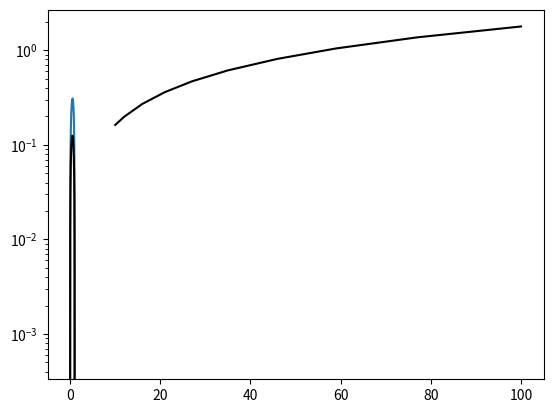

Python code for this plot:
import numpy as np
import numpy.random as random
import matplotlib.pyplot as plt
import scipy as sp
import scipy.integrate as integrate

def create_stuff(N,f,kappa):
    #dense
    #mat = (N+1) *( np.diagflat(2* np.ones((N)), k=0) - np.diagflat(np.ones((N-1)), k=-1) - np.diagflat(np.ones((N-1)), k=1)  )
    h = 1/(N-1)
    print("h:",h)
    #OG version
    vec = np.ones((N))/(N+1)
    diagonals = [(N+1) *-np.ones((N-1)),(N+1) *2* np.ones((N)),(N+1) *-np.ones((N-1))]
    
    #my version
    #for i in range(1,N-1):
    #    diagonals[1][i] =  (kappa(h*(i-1)) + kappa(h*(i+1)))/h  #more precise 0.5 * (kappa(h*(i-1))+ 2*kappa(h*(i)) + kappa(h*(i+1)))/h
    #print(diagonals[1])
    
    print(vec)
    for i in range(len(vec)):
        vec[i] = integrate.quad(lambda x: f(x)*(1-abs(h*i-x)/h), h*(i-1), h*(i+1))[0] #h/4 * (2 * f((i-0.5) * h) + 2 * f(i*h) + 2* f((i+0.5) * h))#h/2 * (f((i-1) * h) + 2 * f(i*h) + f((i+1) * h)) 
        diagonals[1][i] = 1/(h**2) * integrate.quad(lambda x: kappa(x), h*(i-1), h*(i+1))[0]
    for i in range(len(diagonals[0])):
        diagonals[0][i] = -1/(h**2) * integrate.quad(lambda x: kappa(x), h*(i), h*(i+1))[0]
        diagonals[2][i] = -1/(h**2) * integrate.quad(lambda x: kappa(x), h*(i), h*(i+1))[0]
    
    
    #print(vec)     
    #boundary values
    diagonals[0][0]=0
    diagonals[2][0]=0
    diagonals[0][-1]=0
    diagonals[2][-1]=0
    
    mat =  sp.sparse.diags(diagonals, [-1, 0, 1])
    print(mat)
    
    # boundary terms
    vec[0]=0
    vec[-1]=0

    return mat,vec

def real_sol(x):
    return -0.5 * x**2 + 0.5* x






if __name__ == "__main__":
    N=1001
    Nmesh = np.linspace(0,1,N)
    mat,f = create_stuff(N,lambda x:1,lambda x:1/(2+x))
    #print(mat)
    #print(f)

    u = sp.sparse.linalg.spsolve(mat,f)
    real_u = real_sol(Nmesh)
    
    plt.plot(Nmesh,u)
    plt.plot(Nmesh,real_sol(Nmesh),color="black")

    plt.show()
    levels = np.logspace(1,2,10,dtype=np.integer)
    print(levels)
    err = []
    for n in levels:
        Nmesh = np.linspace(0,1,n)
        mat,f = create_stuff(n,lambda x:1,lambda x:1/(2+x))
        u = sp.sparse.linalg.spsolve(mat,f)
        real_u = real_sol(Nmesh)
        err.append(np.sum(np.abs(u- real_u)**2))
    
    
    plt.plot(levels,err,color="black")
    plt.yscale("log")
    plt.show()


    